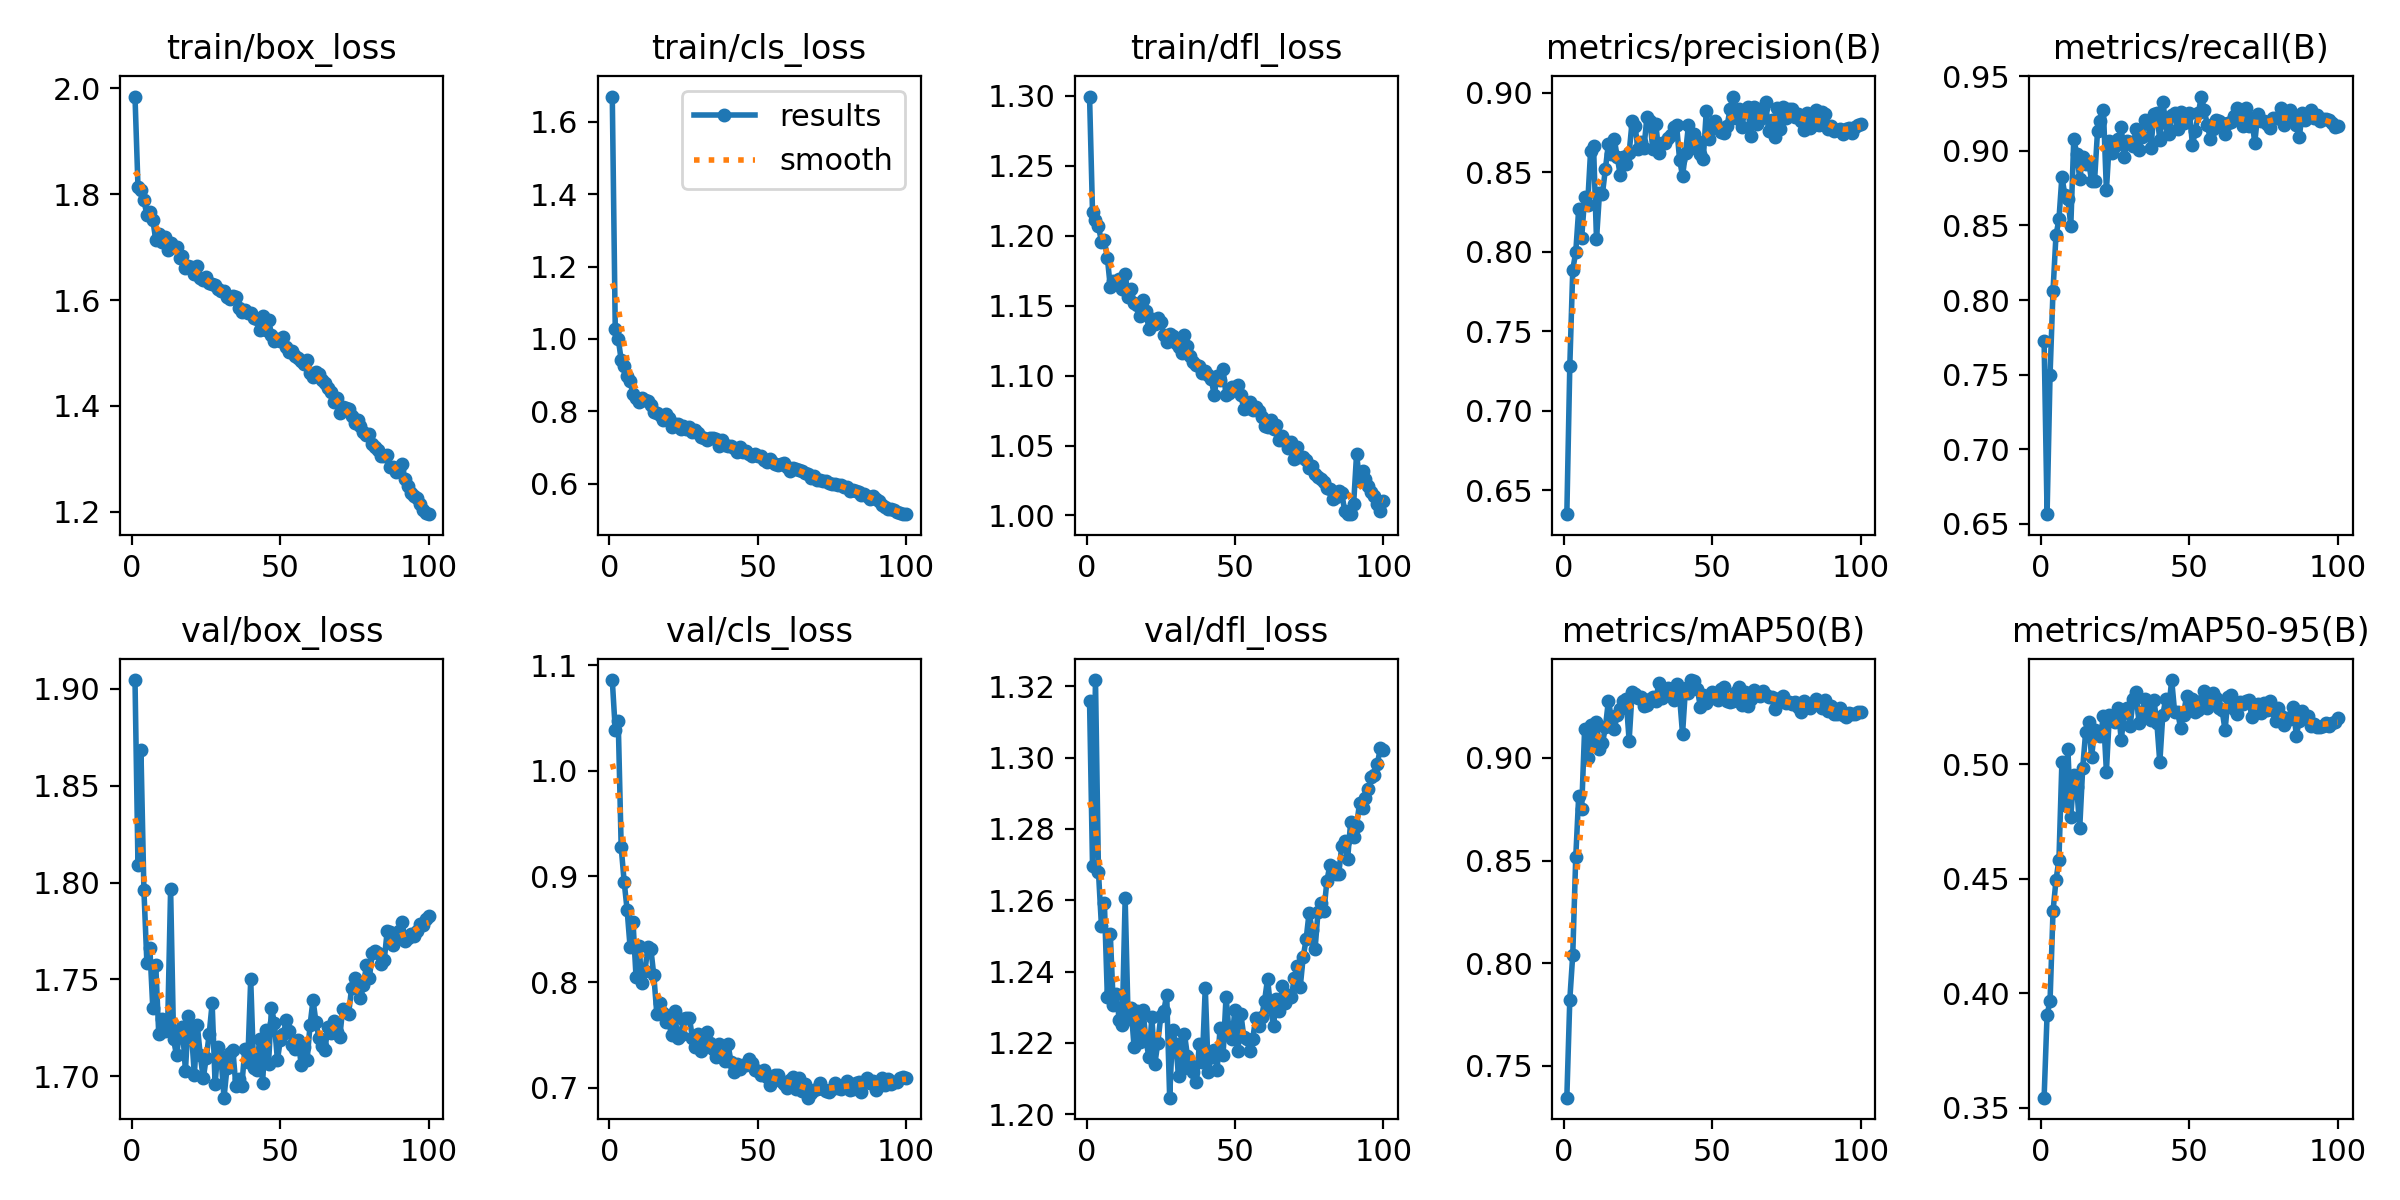

Values plotted in this chart, from the file beside it:
epoch, train/box_loss, train/cls_loss, train/dfl_loss, metrics/precision(B), metrics/recall(B), metrics/mAP50(B), metrics/mAP50-95(B), val/box_loss, val/cls_loss, val/dfl_loss, lr/pg0, lr/pg1, lr/pg2
1, 1.984, 1.669, 1.3, 0.6351, 0.7725, 0.7346, 0.3544, 1.905, 1.086, 1.316, 0.0004102, 0.0004102, 0.0004102
2, 1.814, 1.029, 1.217, 0.7282, 0.6565, 0.7823, 0.3907, 1.809, 1.039, 1.27, 0.0008186, 0.0008186, 0.0008186
3, 1.807, 1.001, 1.212, 0.7889, 0.7496, 0.8042, 0.3965, 1.868, 1.047, 1.322, 0.001219, 0.001219, 0.001219
4, 1.789, 0.942, 1.207, 0.7998, 0.8061, 0.8515, 0.4357, 1.796, 0.9278, 1.268, 0.001213, 0.001213, 0.001213
5, 1.76, 0.9245, 1.196, 0.8268, 0.8434, 0.8813, 0.4493, 1.759, 0.8951, 1.253, 0.0012, 0.0012, 0.0012
6, 1.767, 0.8985, 1.197, 0.8087, 0.854, 0.8751, 0.4583, 1.766, 0.8683, 1.259, 0.001188, 0.001188, 0.001188
7, 1.751, 0.8835, 1.184, 0.8344, 0.8827, 0.9142, 0.5011, 1.735, 0.8332, 1.233, 0.001176, 0.001176, 0.001176
8, 1.714, 0.8468, 1.163, 0.8295, 0.8704, 0.9001, 0.4823, 1.757, 0.8564, 1.25, 0.001163, 0.001163, 0.001163
9, 1.725, 0.8374, 1.167, 0.8632, 0.868, 0.916, 0.5068, 1.722, 0.8051, 1.231, 0.001151, 0.001151, 0.001151
10, 1.71, 0.826, 1.167, 0.8668, 0.8498, 0.9063, 0.477, 1.73, 0.8343, 1.234, 0.001139, 0.001139, 0.001139
11, 1.718, 0.8356, 1.169, 0.8079, 0.9081, 0.9175, 0.4952, 1.724, 0.7988, 1.226, 0.001126, 0.001126, 0.001126
12, 1.694, 0.8327, 1.162, 0.8368, 0.8981, 0.9041, 0.4898, 1.726, 0.8102, 1.225, 0.001114, 0.001114, 0.001114
13, 1.709, 0.8285, 1.173, 0.8365, 0.8814, 0.9071, 0.472, 1.796, 0.8334, 1.26, 0.001102, 0.001102, 0.001102
14, 1.7, 0.8187, 1.156, 0.8522, 0.8956, 0.9148, 0.4982, 1.719, 0.8314, 1.227, 0.001089, 0.001089, 0.001089
15, 1.701, 0.7986, 1.162, 0.8679, 0.8912, 0.9276, 0.514, 1.711, 0.8063, 1.23, 0.001077, 0.001077, 0.001077
16, 1.68, 0.7945, 1.152, 0.8614, 0.8927, 0.9198, 0.5186, 1.722, 0.7702, 1.219, 0.001064, 0.001064, 0.001064
17, 1.682, 0.7891, 1.15, 0.8708, 0.8799, 0.9142, 0.503, 1.725, 0.7797, 1.229, 0.001052, 0.001052, 0.001052
18, 1.66, 0.7768, 1.143, 0.8596, 0.8799, 0.921, 0.515, 1.703, 0.7711, 1.22, 0.00104, 0.00104, 0.00104
19, 1.665, 0.7925, 1.154, 0.8484, 0.9131, 0.9239, 0.5133, 1.731, 0.7617, 1.229, 0.001027, 0.001027, 0.001027
20, 1.663, 0.7817, 1.146, 0.8595, 0.9202, 0.9276, 0.5122, 1.723, 0.763, 1.221, 0.001015, 0.001015, 0.001015
21, 1.649, 0.7558, 1.133, 0.8551, 0.9271, 0.9285, 0.521, 1.701, 0.7494, 1.216, 0.001002, 0.001002, 0.001002
22, 1.664, 0.7661, 1.141, 0.8621, 0.8735, 0.9083, 0.4968, 1.726, 0.7722, 1.227, 0.0009901, 0.0009901, 0.0009901
23, 1.642, 0.7649, 1.137, 0.8821, 0.9069, 0.9319, 0.5215, 1.711, 0.7468, 1.214, 0.0009778, 0.0009778, 0.0009778
24, 1.638, 0.7517, 1.141, 0.8789, 0.8986, 0.9309, 0.5204, 1.699, 0.7495, 1.22, 0.0009654, 0.0009654, 0.0009654
25, 1.644, 0.7598, 1.138, 0.8647, 0.9031, 0.929, 0.5183, 1.71, 0.7653, 1.227, 0.000953, 0.000953, 0.000953
26, 1.633, 0.7523, 1.129, 0.8693, 0.9076, 0.9298, 0.5243, 1.722, 0.7658, 1.229, 0.0009406, 0.0009406, 0.0009406
27, 1.631, 0.7555, 1.124, 0.8654, 0.9159, 0.925, 0.5104, 1.738, 0.7664, 1.234, 0.0009283, 0.0009283, 0.0009283
28, 1.629, 0.7425, 1.13, 0.885, 0.8959, 0.9258, 0.5228, 1.696, 0.747, 1.205, 0.0009159, 0.0009159, 0.0009159
29, 1.621, 0.748, 1.128, 0.8823, 0.9065, 0.9285, 0.5245, 1.715, 0.7384, 1.224, 0.0009035, 0.0009035, 0.0009035
30, 1.618, 0.7415, 1.123, 0.8645, 0.9062, 0.9296, 0.5166, 1.709, 0.7511, 1.22, 0.0008911, 0.0008911, 0.0008911
31, 1.618, 0.728, 1.121, 0.8804, 0.9034, 0.9275, 0.5282, 1.689, 0.7343, 1.211, 0.0008787, 0.0008787, 0.0008787
32, 1.605, 0.7274, 1.116, 0.8624, 0.9146, 0.9366, 0.5314, 1.704, 0.7422, 1.213, 0.0008664, 0.0008664, 0.0008664
33, 1.601, 0.7213, 1.129, 0.8687, 0.9008, 0.9291, 0.5178, 1.712, 0.7531, 1.222, 0.000854, 0.000854, 0.000854
34, 1.608, 0.7274, 1.121, 0.8688, 0.9095, 0.9314, 0.5229, 1.713, 0.7426, 1.216, 0.0008416, 0.0008416, 0.0008416
35, 1.607, 0.7256, 1.114, 0.8718, 0.9208, 0.9341, 0.5283, 1.695, 0.7363, 1.214, 0.0008293, 0.0008293, 0.0008293
36, 1.584, 0.7225, 1.109, 0.8732, 0.9189, 0.9336, 0.5273, 1.698, 0.729, 1.212, 0.0008169, 0.0008169, 0.0008169
37, 1.578, 0.7057, 1.108, 0.8787, 0.9021, 0.9282, 0.5194, 1.695, 0.7415, 1.209, 0.0008045, 0.0008045, 0.0008045
38, 1.581, 0.7206, 1.107, 0.8796, 0.9247, 0.9362, 0.528, 1.714, 0.7325, 1.22, 0.0007921, 0.0007921, 0.0007921
39, 1.575, 0.7069, 1.102, 0.858, 0.9256, 0.9298, 0.5181, 1.707, 0.7256, 1.215, 0.0007797, 0.0007797, 0.0007797
40, 1.575, 0.7051, 1.103, 0.8478, 0.9071, 0.9116, 0.5007, 1.75, 0.7412, 1.236, 0.0007674, 0.0007674, 0.0007674
41, 1.565, 0.7043, 1.101, 0.8621, 0.9328, 0.934, 0.5214, 1.704, 0.7245, 1.212, 0.000755, 0.000755, 0.000755
42, 1.563, 0.6985, 1.098, 0.8798, 0.919, 0.9314, 0.5285, 1.703, 0.7146, 1.216, 0.0007426, 0.0007426, 0.0007426
43, 1.543, 0.6874, 1.086, 0.8653, 0.9112, 0.9378, 0.5241, 1.72, 0.7223, 1.218, 0.0007302, 0.0007302, 0.0007302
44, 1.569, 0.7006, 1.099, 0.8743, 0.9237, 0.9374, 0.5367, 1.697, 0.7172, 1.212, 0.0007179, 0.0007179, 0.0007179
45, 1.543, 0.6886, 1.097, 0.8695, 0.9253, 0.9334, 0.5227, 1.724, 0.7217, 1.224, 0.0007055, 0.0007055, 0.0007055
46, 1.562, 0.6911, 1.104, 0.8613, 0.9145, 0.9248, 0.523, 1.706, 0.7211, 1.216, 0.0006931, 0.0006931, 0.0006931
47, 1.533, 0.6824, 1.086, 0.8587, 0.9263, 0.9305, 0.5158, 1.736, 0.7272, 1.233, 0.0006808, 0.0006808, 0.0006808
48, 1.523, 0.6769, 1.087, 0.8887, 0.9184, 0.9265, 0.5216, 1.727, 0.7235, 1.223, 0.0006684, 0.0006684, 0.0006684
49, 1.527, 0.6811, 1.092, 0.8713, 0.9233, 0.9284, 0.5296, 1.708, 0.7171, 1.221, 0.000656, 0.000656, 0.000656
50, 1.522, 0.6769, 1.092, 0.8779, 0.9256, 0.9322, 0.5244, 1.719, 0.7154, 1.229, 0.0006436, 0.0006436, 0.0006436
51, 1.53, 0.6776, 1.093, 0.8824, 0.9041, 0.9307, 0.5283, 1.722, 0.7124, 1.218, 0.0006312, 0.0006312, 0.0006312
52, 1.512, 0.6663, 1.086, 0.8785, 0.9133, 0.9282, 0.5229, 1.729, 0.7169, 1.228, 0.0006189, 0.0006189, 0.0006189
53, 1.502, 0.6603, 1.076, 0.8754, 0.9255, 0.9334, 0.5238, 1.724, 0.7104, 1.222, 0.0006065, 0.0006065, 0.0006065
54, 1.504, 0.6683, 1.077, 0.8748, 0.9364, 0.9346, 0.5274, 1.716, 0.7029, 1.221, 0.0005941, 0.0005941, 0.0005941
55, 1.495, 0.661, 1.081, 0.8789, 0.9272, 0.9278, 0.5321, 1.714, 0.7062, 1.218, 0.0005818, 0.0005818, 0.0005818
56, 1.491, 0.6548, 1.075, 0.8898, 0.9172, 0.927, 0.5243, 1.719, 0.712, 1.221, 0.0005694, 0.0005694, 0.0005694
57, 1.485, 0.6529, 1.078, 0.8977, 0.9082, 0.9279, 0.5289, 1.706, 0.712, 1.227, 0.000557, 0.000557, 0.000557
58, 1.48, 0.6552, 1.075, 0.884, 0.9143, 0.9322, 0.5311, 1.715, 0.706, 1.225, 0.0005446, 0.0005446, 0.0005446
59, 1.487, 0.6585, 1.07, 0.8899, 0.9209, 0.9344, 0.5287, 1.708, 0.703, 1.227, 0.0005322, 0.0005322, 0.0005322
60, 1.462, 0.6457, 1.064, 0.8786, 0.92, 0.9256, 0.5243, 1.726, 0.7002, 1.232, 0.0005199, 0.0005199, 0.0005199
... 40 more rows
